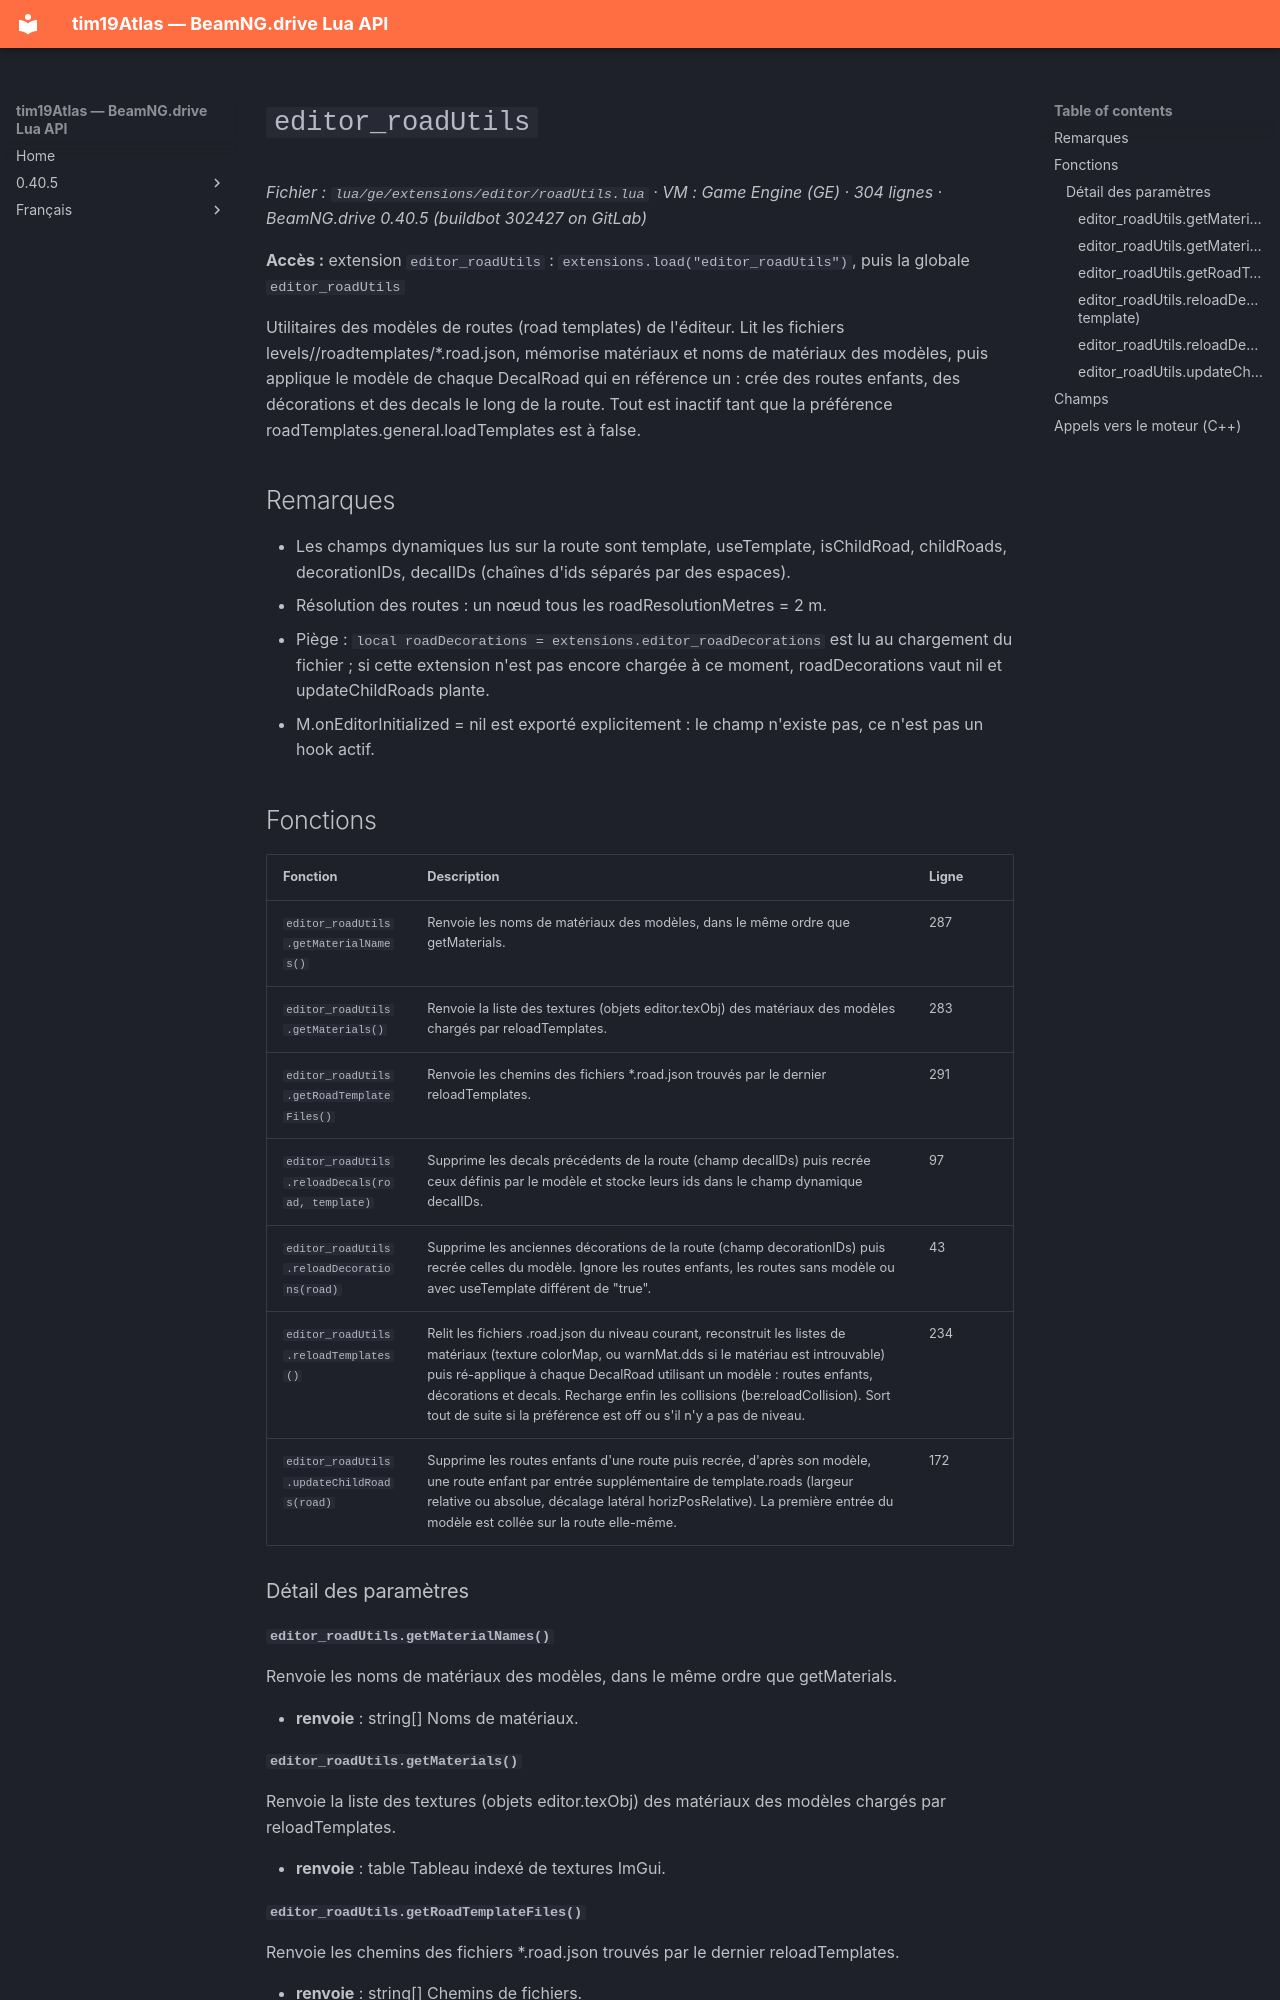

repository: Tim0219800/beamng-lua-atlas · page: fr/0.40.5/ge/extensions/editor/roadUtils.html · generator: mkdocs

# `editor_roadUtils`

*Fichier : `lua/ge/extensions/editor/roadUtils.lua` · VM : Game Engine (GE) · 304 lignes · BeamNG.drive 0.40.5 (buildbot 302427 on GitLab)*

**Accès :** extension `editor_roadUtils` : `extensions.load("editor_roadUtils")`, puis la globale `editor_roadUtils`

Utilitaires des modèles de routes (road templates) de l'éditeur. Lit les fichiers levels/<niveau>/roadtemplates/*.road.json, mémorise matériaux et noms de matériaux des modèles, puis applique le modèle de chaque DecalRoad qui en référence un : crée des routes enfants, des décorations et des decals le long de la route. Tout est inactif tant que la préférence roadTemplates.general.loadTemplates est à false.

## Remarques

- Les champs dynamiques lus sur la route sont template, useTemplate, isChildRoad, childRoads, decorationIDs, decalIDs (chaînes d'ids séparés par des espaces).
- Résolution des routes : un nœud tous les roadResolutionMetres = 2 m.
- Piège : `local roadDecorations = extensions.editor_roadDecorations` est lu au chargement du fichier ; si cette extension n'est pas encore chargée à ce moment, roadDecorations vaut nil et updateChildRoads plante.
- M.onEditorInitialized = nil est exporté explicitement : le champ n'existe pas, ce n'est pas un hook actif.

## Fonctions

| Fonction | Description | Ligne |
|---|---|---|
| `editor_roadUtils.getMaterialNames()` | Renvoie les noms de matériaux des modèles, dans le même ordre que getMaterials. | 287 |
| `editor_roadUtils.getMaterials()` | Renvoie la liste des textures (objets editor.texObj) des matériaux des modèles chargés par reloadTemplates. | 283 |
| `editor_roadUtils.getRoadTemplateFiles()` | Renvoie les chemins des fichiers *.road.json trouvés par le dernier reloadTemplates. | 291 |
| `editor_roadUtils.reloadDecals(road, template)` | Supprime les decals précédents de la route (champ decalIDs) puis recrée ceux définis par le modèle et stocke leurs ids dans le champ dynamique decalIDs. | 97 |
| `editor_roadUtils.reloadDecorations(road)` | Supprime les anciennes décorations de la route (champ decorationIDs) puis recrée celles du modèle. Ignore les routes enfants, les routes sans modèle ou avec useTemplate différent de "true". | 43 |
| `editor_roadUtils.reloadTemplates()` | Relit les fichiers .road.json du niveau courant, reconstruit les listes de matériaux (texture colorMap, ou warnMat.dds si le matériau est introuvable) puis ré-applique à chaque DecalRoad utilisant un modèle : routes enfants, décorations et decals. Recharge enfin les collisions (be:reloadCollision). Sort tout de suite si la préférence est off ou s'il n'y a pas de niveau. | 234 |
| `editor_roadUtils.updateChildRoads(road)` | Supprime les routes enfants d'une route puis recrée, d'après son modèle, une route enfant par entrée supplémentaire de template.roads (largeur relative ou absolue, décalage latéral horizPosRelative). La première entrée du modèle est collée sur la route elle-même. | 172 |

### Détail des paramètres

#### `editor_roadUtils.getMaterialNames()`

Renvoie les noms de matériaux des modèles, dans le même ordre que getMaterials.

- **renvoie** : string[] Noms de matériaux.
